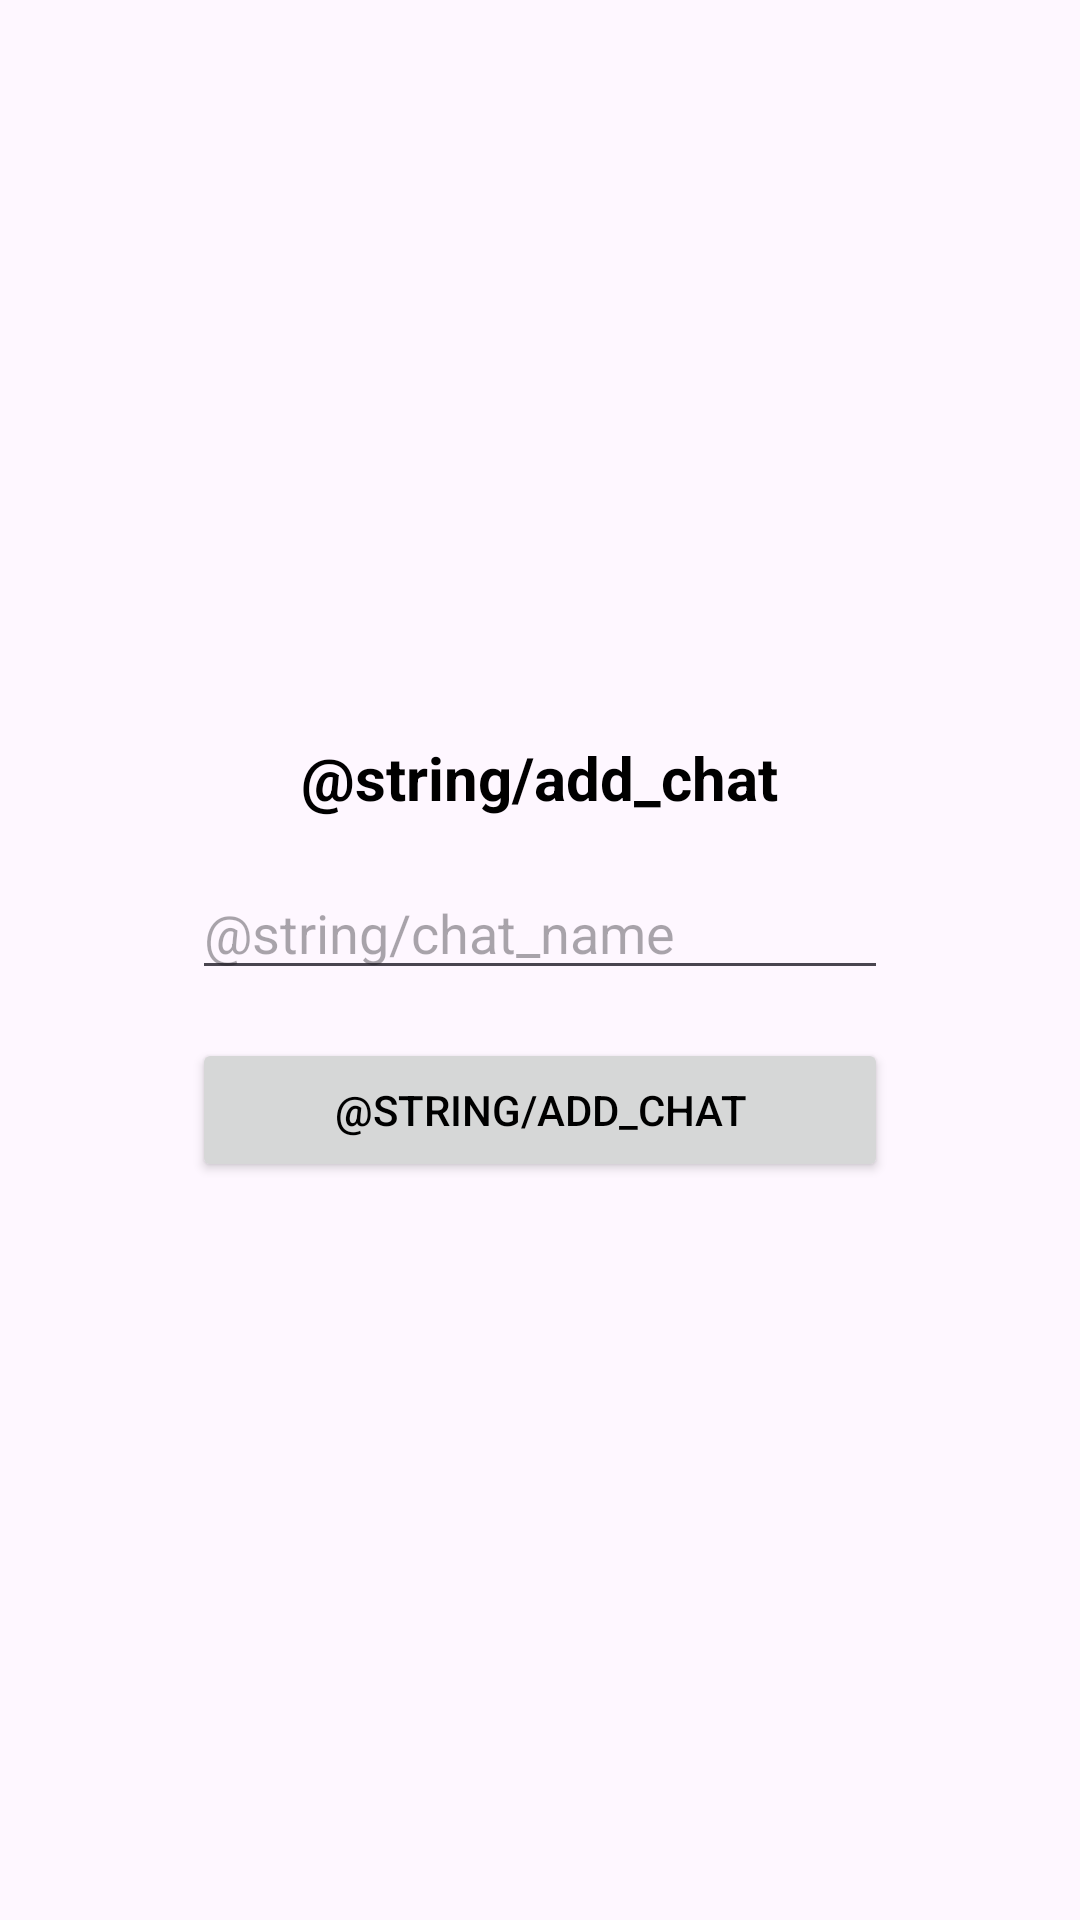

Write the Android layout XML for this screen, with the resource values it uses.
<!-- AndroidManifest.xml: application theme Theme.Android_exam -->
<!-- res/layout/activity_create_chat.xml -->
<?xml version="1.0" encoding="utf-8"?>
<LinearLayout xmlns:android="http://schemas.android.com/apk/res/android"
    xmlns:app="http://schemas.android.com/apk/res-auto"
    xmlns:tools="http://schemas.android.com/tools"
    android:orientation="vertical"
    android:gravity="center"
    android:layout_width="match_parent"
    android:layout_height="match_parent"
    android:paddingLeft="64dp"
    android:paddingRight="64dp"
    tools:context=".activities.CreateChatActivity">
    <TextView
        android:layout_width="wrap_content"
        android:textSize="20dp"
        android:textStyle="bold"
        android:layout_marginBottom="16dp"
        android:layout_height="wrap_content"
        android:text="@string/add_chat"/>
    <EditText
        android:id="@+id/edit_text_chat_name"
        android:layout_width="match_parent"
        android:layout_height="wrap_content"
        android:hint="@string/chat_name" />
    <Button
        android:id="@+id/button_go_add_chat"
        android:layout_width="match_parent"
        android:layout_height="wrap_content"
        android:layout_marginTop="16dp"
        android:text="@string/add_chat"/>
</LinearLayout>
<!-- resources referenced by this layout -->
<resources>
  <style name="Theme.Android_exam" parent="Base.Theme.Android_exam" />
  <style name="Base.Theme.Android_exam" parent="Theme.Material3.DayNight.NoActionBar">
          
          
          <item name="android:textColor">@color/text_primary</item>
      </style>
  <color name="text_primary">#FF000000</color>
</resources>
